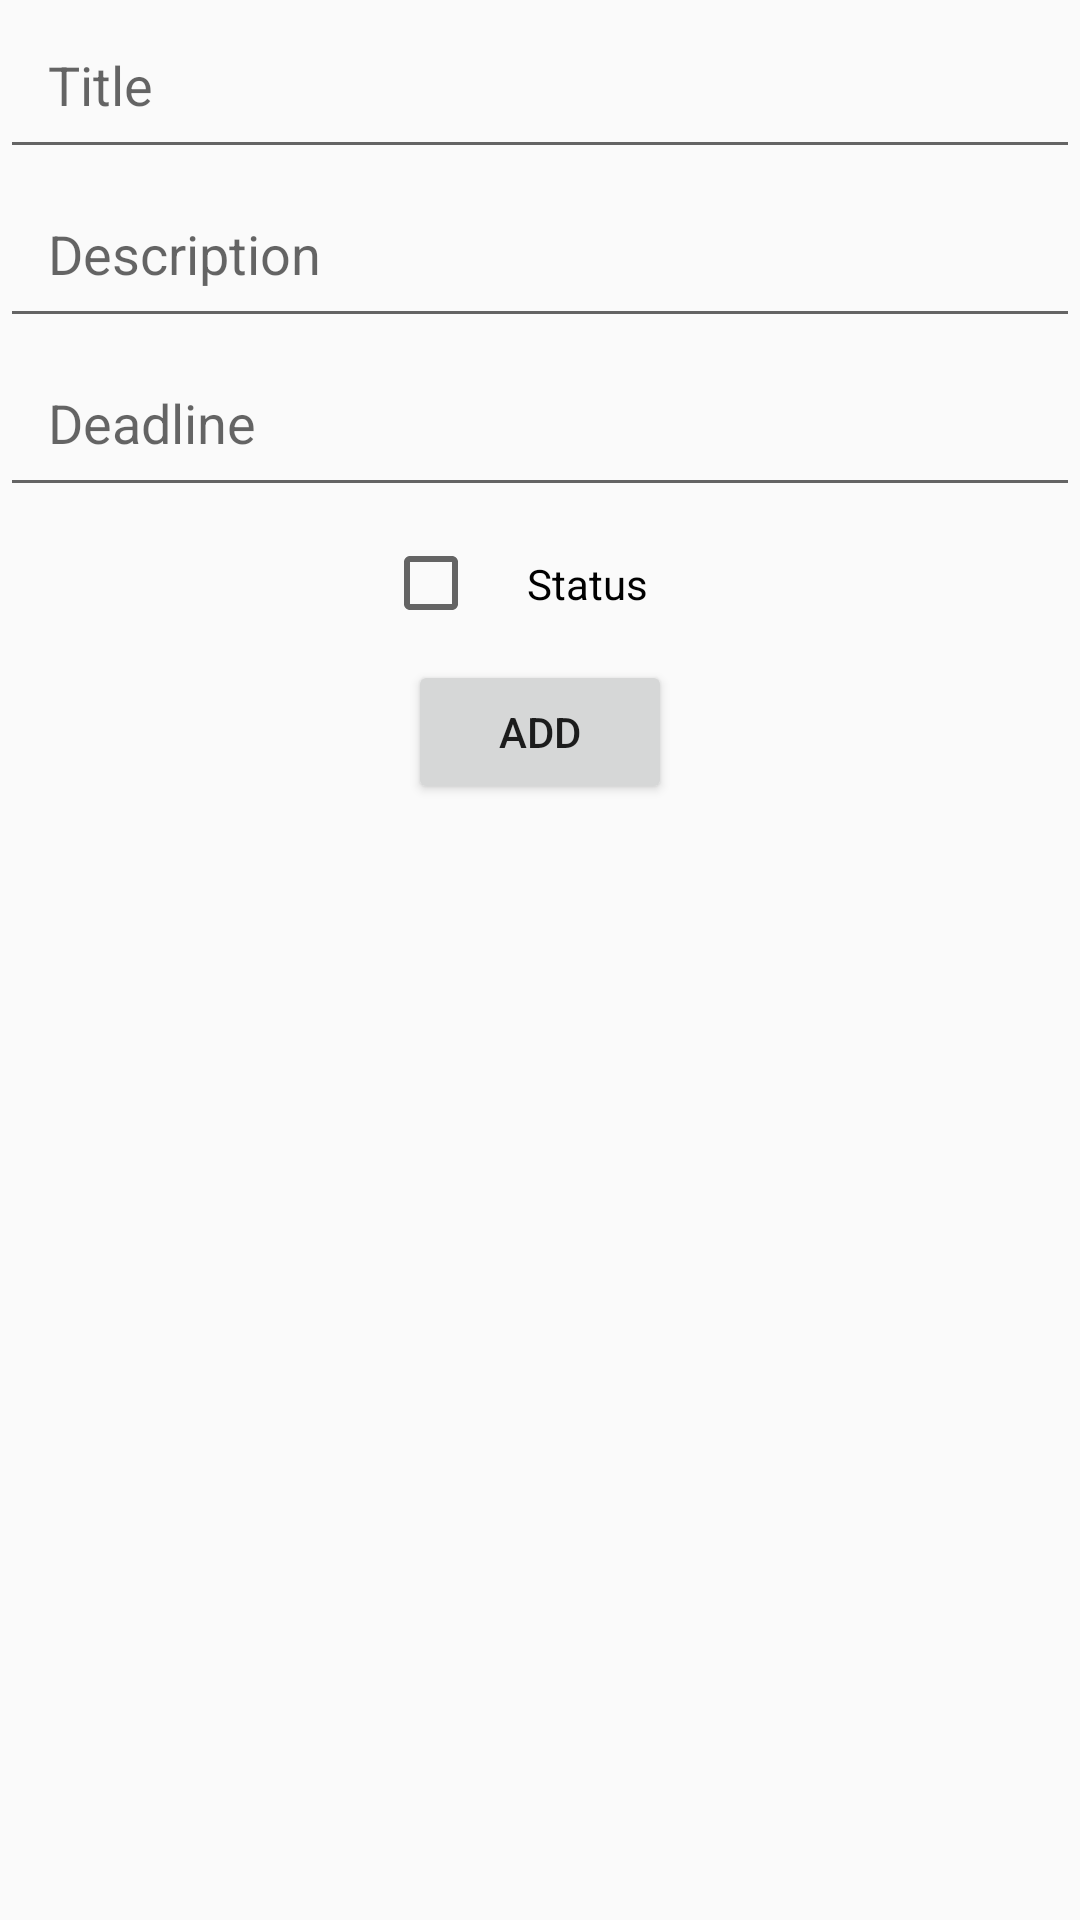

This screen was rendered from an Android layout file. Write that file and the resources it references.
<!-- AndroidManifest.xml: application theme AppTheme -->
<!-- res/layout/activity_add_note.xml -->
<?xml version="1.0" encoding="utf-8"?>
<RelativeLayout xmlns:android="http://schemas.android.com/apk/res/android"
    xmlns:app="http://schemas.android.com/apk/res-auto"
    xmlns:tools="http://schemas.android.com/tools"
    android:layout_width="match_parent"
    android:layout_height="match_parent"
    tools:context=".AddNoteActivity">

    <EditText
        android:id="@+id/et_title"
        android:layout_width="match_parent"
        android:layout_height="wrap_content"
        android:hint="Title"
        android:padding="16dp"
        />

    <EditText
        android:id="@+id/et_description"
        android:layout_width="match_parent"
        android:layout_height="wrap_content"
        android:layout_below="@id/et_title"
        android:hint="Description"
        android:padding="16dp"
        />

    <EditText
        android:id="@+id/et_date"
        android:layout_width="match_parent"
        android:layout_height="wrap_content"
        android:layout_below="@id/et_description"
        android:hint="Deadline"
        android:padding="16dp"
        android:focusableInTouchMode="false"
        />

    <CheckBox
        android:id="@+id/cb_status"
        android:layout_width="wrap_content"
        android:layout_height="wrap_content"
        android:text="Status"
        android:layout_below="@id/et_date"
        android:gravity="center"
        android:layout_centerHorizontal="true"
        android:padding="16dp"
        />

    <Button
        android:id="@+id/btn_add"
        android:layout_width="wrap_content"
        android:layout_height="wrap_content"
        android:text="ADD"
        android:layout_below="@id/cb_status"
        android:layout_centerHorizontal="true"
        />

</RelativeLayout>
<!-- resources referenced by this layout -->
<resources>
  <style name="AppTheme" parent="Theme.AppCompat.Light.DarkActionBar">
          
          <item name="colorPrimary">@color/colorPrimary</item>
          <item name="colorPrimaryDark">@color/colorPrimaryDark</item>
          <item name="colorAccent">@color/colorAccent</item>
      </style>
  <color name="colorPrimary">#008577</color>
  <color name="colorPrimaryDark">#00574B</color>
  <color name="colorAccent">#D81B60</color>
</resources>
